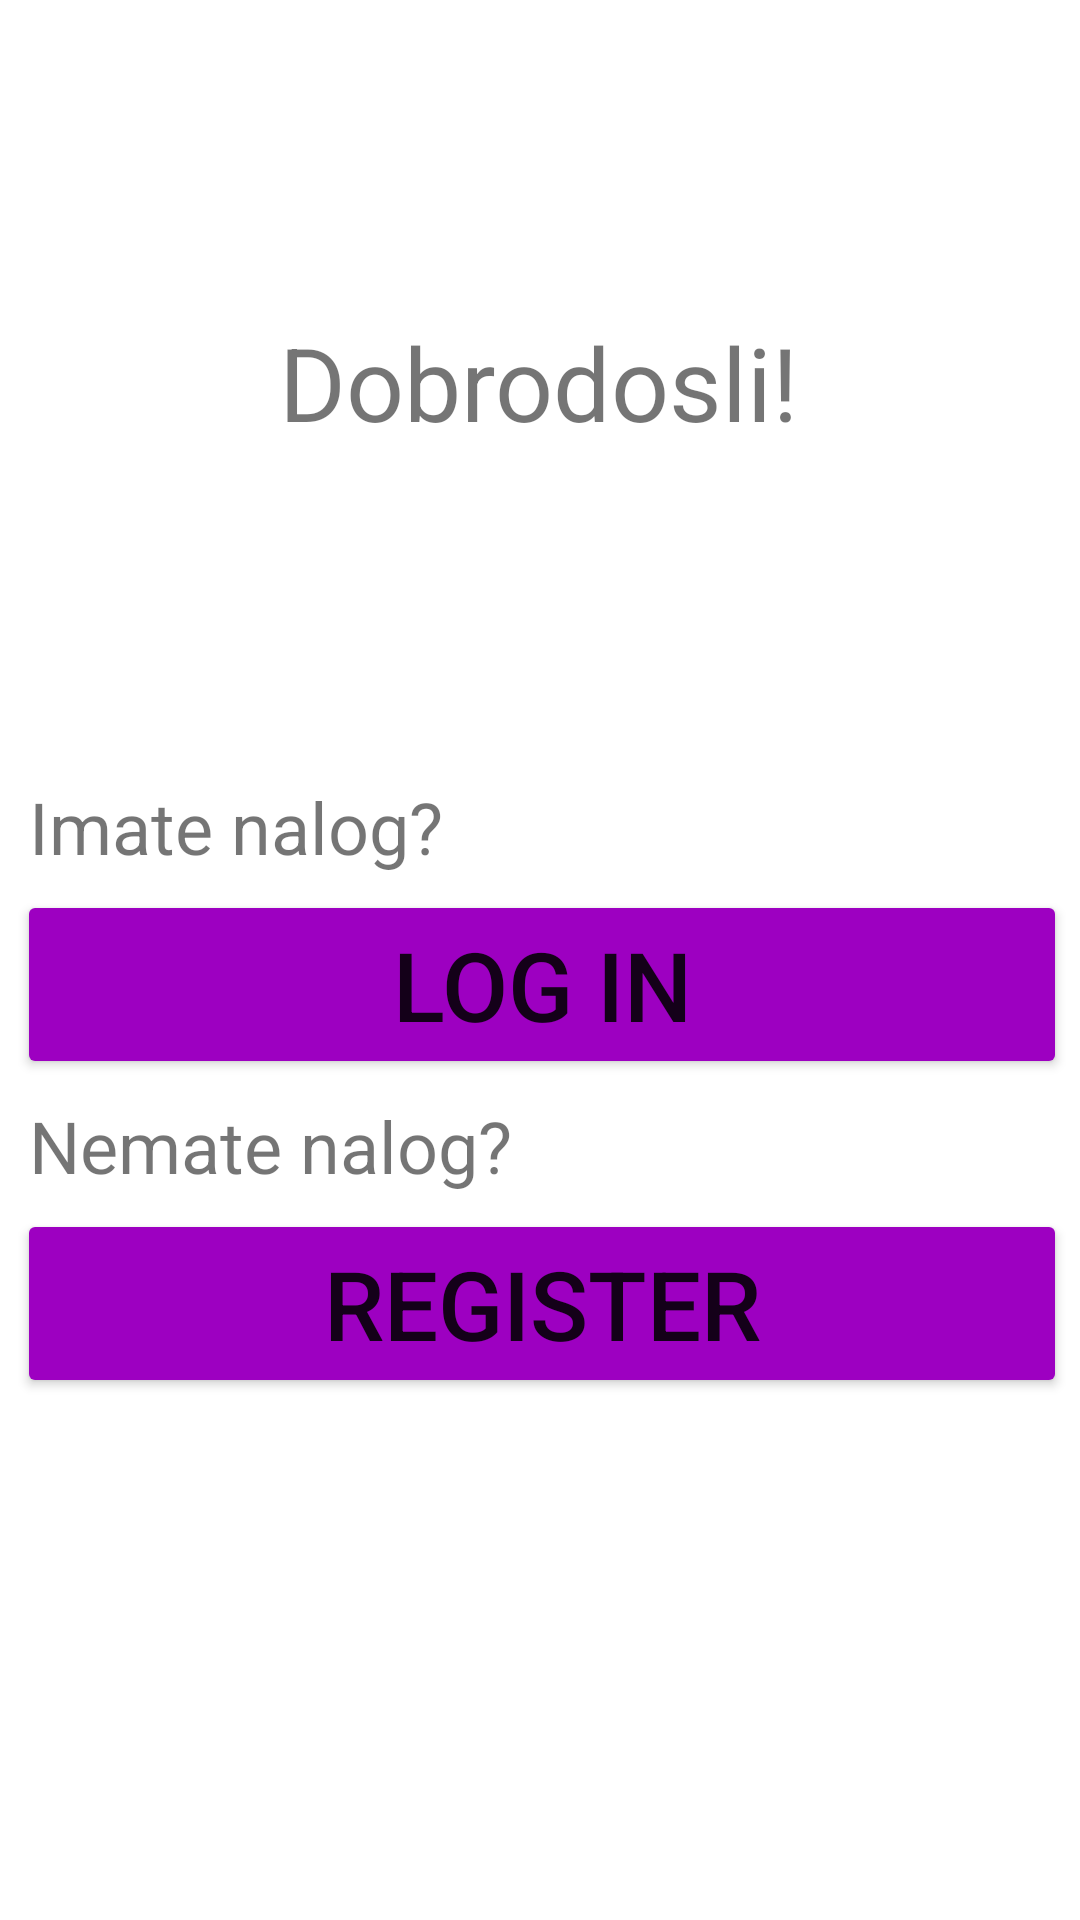

Android layout source for this screen:
<!-- AndroidManifest.xml: application theme Theme.RMASProjekat -->
<!-- res/layout/fragment_home.xml -->
<?xml version="1.0" encoding="utf-8"?>
<androidx.constraintlayout.widget.ConstraintLayout xmlns:android="http://schemas.android.com/apk/res/android"
    xmlns:app="http://schemas.android.com/apk/res-auto"
    xmlns:tools="http://schemas.android.com/tools"
    android:id="@+id/frameLayout"
    android:layout_width="match_parent"
    android:layout_height="match_parent"
    tools:context=".HomeFragment" >

    <LinearLayout
        android:id="@+id/lvRegister"
        android:layout_width="350dp"
        android:layout_height="120dp"
        android:orientation="vertical"
        app:layout_constraintBottom_toBottomOf="parent"
        app:layout_constraintEnd_toEndOf="parent"
        app:layout_constraintHorizontal_bias="0.551"
        app:layout_constraintStart_toStartOf="parent"
        app:layout_constraintTop_toTopOf="parent"
        app:layout_constraintVertical_bias="0.703">

        <TextView
            android:id="@+id/tvRegister"
            android:layout_width="match_parent"
            android:layout_height="wrap_content"
            android:layout_marginLeft="4dp"
            android:layout_marginBottom="5dp"
            android:text="Nemate nalog?"
            android:textSize="24sp"
            tools:layout_editor_absoluteX="18dp"
            tools:layout_editor_absoluteY="264dp" />

        <Button
            android:id="@+id/btnRegister"
            android:layout_width="match_parent"
            android:layout_height="wrap_content"
            android:backgroundTint="@color/purple"
            android:text="Register"
            android:textSize="32sp"
            app:cornerRadius="10dp" />

    </LinearLayout>

    <LinearLayout
        android:id="@+id/lvLogin"
        android:layout_width="350dp"
        android:layout_height="120dp"
        android:orientation="vertical"
        app:layout_constraintBottom_toBottomOf="parent"
        app:layout_constraintEnd_toEndOf="parent"
        app:layout_constraintHorizontal_bias="0.551"
        app:layout_constraintStart_toStartOf="parent"
        app:layout_constraintTop_toTopOf="parent"
        app:layout_constraintVertical_bias="0.499">

        <TextView
            android:id="@+id/tvLogin"
            android:layout_width="match_parent"
            android:layout_height="wrap_content"
            android:layout_marginLeft="4dp"
            android:layout_marginBottom="5dp"
            android:text="Imate nalog?"
            android:textSize="24sp"
            tools:layout_editor_absoluteX="18dp"
            tools:layout_editor_absoluteY="264dp" />

        <Button
            android:id="@+id/btnLogin"
            android:layout_width="match_parent"
            android:layout_height="wrap_content"
            android:backgroundTint="@color/purple"
            android:text="Log in"
            android:textSize="32sp"
            app:cornerRadius="10dp" />

    </LinearLayout>

    <TextView
        android:id="@+id/textView4"
        android:layout_width="wrap_content"
        android:layout_height="wrap_content"
        android:text="Dobrodosli!"
        android:textSize="34sp"
        app:layout_constraintBottom_toBottomOf="parent"
        app:layout_constraintEnd_toEndOf="parent"
        app:layout_constraintHorizontal_bias="0.498"
        app:layout_constraintStart_toStartOf="parent"
        app:layout_constraintTop_toTopOf="parent"
        app:layout_constraintVertical_bias="0.176" />
</androidx.constraintlayout.widget.ConstraintLayout>
<!-- resources referenced by this layout -->
<resources>
  <color name="purple">#9D00C1</color>
  <style name="Theme.RMASProjekat" parent="Theme.MaterialComponents.DayNight.NoActionBar">
          
          <item name="colorPrimary">@color/purple</item>
          <item name="colorPrimaryVariant">@color/purple_dark</item>
          <item name="colorOnPrimary">@color/white</item>
          
          <item name="colorSecondary">@color/grey</item>
          <item name="colorSecondaryVariant">@color/grey_dark</item>
          <item name="colorOnSecondary">@color/black</item>
          
          <item name="android:statusBarColor" tools:targetApi="l">?attr/colorPrimary</item>
          
      </style>
  <color name="purple_dark">#E680049C</color>
  <color name="white">#FFFFFFFF</color>
  <color name="grey">#ACACAC</color>
  <color name="grey_dark">#717171</color>
  <color name="black">#FF000000</color>
</resources>
